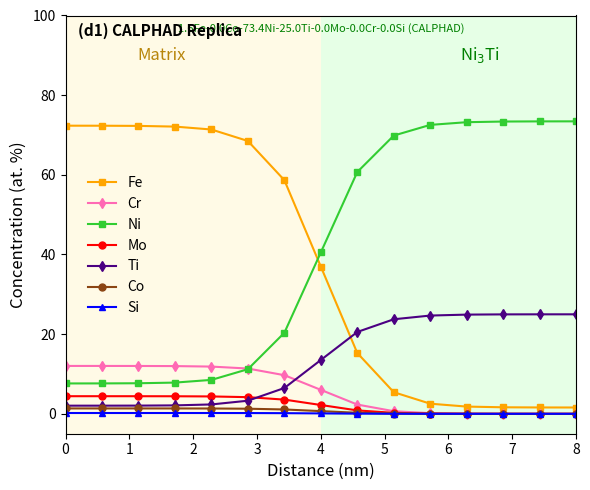

Write the Python code that produced this figure.
import numpy as np
import matplotlib.pyplot as plt
import os

# Ensure figures directory exists
os.makedirs('figures', exist_ok=True)

# Compositions from CALPHAD (at.%)
matrix_comp = {
    'Fe': 72.34, 'Cr': 12.02, 'Ni': 7.62, 'Mo': 4.42, 
    'Ti': 2.04, 'Co': 1.35, 'Si': 0.20
}

precipitate_comp = {
    'Fe': 1.58, 'Cr': 0.00, 'Ni': 73.43, 'Mo': 0.00, 
    'Ti': 24.98, 'Co': 0.00, 'Si': 0.00
}

# Distance array mimicking the APT data (d1)
x = np.linspace(0, 8, 15)

# Sigmoid transition centered at x=4
transition = 0.5 * (1 + np.tanh((x - 4) / 0.8))

# Define colors and markers to match the paper
style = {
    'Fe': {'color': 'orange', 'marker': 's'},
    'Co': {'color': 'saddlebrown', 'marker': 'o'},
    'Ni': {'color': 'limegreen', 'marker': 's'},
    'Ti': {'color': 'indigo', 'marker': 'd'},
    'Mo': {'color': 'red', 'marker': 'o'},
    'Cr': {'color': 'hotpink', 'marker': 'd'},
    'Si': {'color': 'blue', 'marker': '^'}
}

fig, ax = plt.subplots(figsize=(6, 5))

# Background colors
ax.axvspan(0, 4, facecolor='#fffae6', alpha=1.0) # Light yellow for Matrix
ax.axvspan(4, 8, facecolor='#e6ffe6', alpha=1.0) # Light green for Ni3Ti

# Phase labels
ax.text(1.5, 90, 'Matrix', ha='center', va='center', color='darkgoldenrod', fontsize=12)
ax.text(6.5, 90, 'Ni$_3$Ti', ha='center', va='center', color='green', fontsize=12)

# Plot lines
for element in matrix_comp.keys():
    y = matrix_comp[element] + (precipitate_comp[element] - matrix_comp[element]) * transition
    ax.plot(x, y, label=element, color=style[element]['color'], 
            marker=style[element]['marker'], markersize=5, linewidth=1.5)

# Formatting
ax.set_xlabel('Distance (nm)', fontsize=12)
ax.set_ylabel('Concentration (at. %)', fontsize=12)
ax.set_xlim(0, 8)
ax.set_ylim(-5, 100)

# Legend
ax.legend(loc='center left', bbox_to_anchor=(0.02, 0.45), frameon=False, fontsize=10)

# Top text mimicking the paper (d1)
top_text = f"{precipitate_comp['Fe']:.1f}Fe-{precipitate_comp['Co']:.1f}Co-{precipitate_comp['Ni']:.1f}Ni-{precipitate_comp['Ti']:.1f}Ti-{precipitate_comp['Mo']:.1f}Mo-{precipitate_comp['Cr']:.1f}Cr-{precipitate_comp['Si']:.1f}Si (CALPHAD)"
ax.text(4, 98, top_text, ha='center', va='top', color='green', fontsize=8)

# Panel label
ax.text(0.2, 95, '(d1) CALPHAD Replica', fontsize=11, fontweight='bold')

plt.tight_layout()
output_path = 'figures/replicated_apt_d1.png'
plt.savefig(output_path, dpi=300)
print(f'Figure saved to {output_path}')
